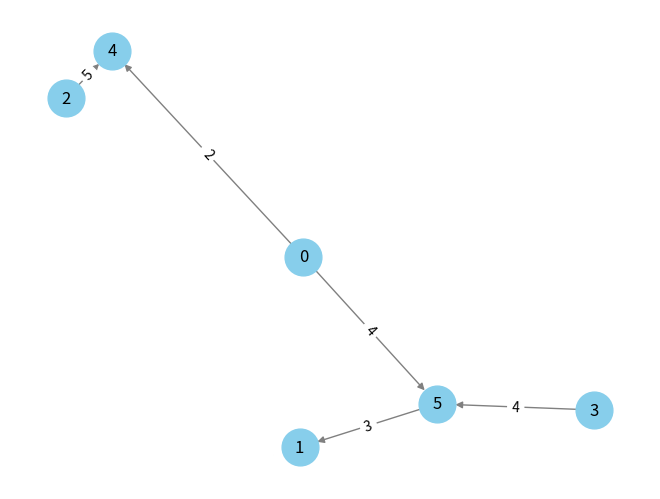

The script that saved this image:
import networkx
import matplotlib.pyplot as plt


from networkx import DiGraph as _DirectedGraph


class AggregateDirectedGraph(_DirectedGraph):
    # TODO: test and refactor
    
    def add_edge(self, u_of_edge, v_of_edge, **kwargs):
        if kwargs.get('weight', None) is not None:
            if self.has_edge(u_of_edge, v_of_edge):
                previous_weight = self.get_edge_data(u_of_edge, v_of_edge)['weight']
                kwargs['weight'] += previous_weight
            elif self.has_edge(v_of_edge, u_of_edge):
                previous_weight = self.get_edge_data(v_of_edge, u_of_edge)['weight']
                kwargs['weight'] -= previous_weight
                if self.has_edge(v_of_edge, u_of_edge):
                    self.remove_edge(v_of_edge, u_of_edge)
        
        if kwargs.get('weight') < 0:
            if self.has_edge(u_of_edge, v_of_edge):
                self.remove_edge(u_of_edge, v_of_edge)
            u_of_edge, v_of_edge = v_of_edge, u_of_edge
            kwargs['weight'] = -kwargs['weight']
        if kwargs.get('weight') == 0:
            self.remove_edge(u_of_edge, v_of_edge)
            return
            # self.remove_edge(v_of_edge, u_of_edge)
        
        return super().add_edge(u_of_edge, v_of_edge, **kwargs)
    
    
    def simplifiy_graph_cycle(self):
        cycles = list(networkx.simple_cycles(self))
        for cycle in cycles:
            cycle_weights = [self.get_edge_data(cycle[i], cycle[i+1])['weight'] for i in range(len(cycle) - 1)]
            cycle_weights += [self.get_edge_data(cycle[-1], cycle[0])['weight']]
            
            min_weight = min(cycle_weights)
            for i in range(len(cycle) - 1):
                self.add_edge(cycle[i], cycle[i+1], weight=-min_weight)
            self.add_edge(cycle[-1], cycle[0], weight=-min_weight)
    
    
    def simplify_graph_path(self):
        pass
    
    
    @property
    def sorted_graph_by_weight(self):
        weight_labels = networkx.get_edge_attributes(self, 'weight')
        return {k: v for k, v in sorted(weight_labels.items(), key=lambda item: item[1], reverse=True)}


def display_graph(graph):
    pos = networkx.spring_layout(graph)
    sorted_graph = graph.sorted_graph_by_weight
    networkx.draw(graph, pos, with_labels=True, node_color='skyblue', edge_color='gray', node_size=700)
    networkx.draw_networkx_edge_labels(graph, pos, edge_labels=sorted_graph)
    plt.show()
    print('End')


graph = AggregateDirectedGraph()
# graph.add_nodes_from()

graph.add_edge(4, 2, weight=-5)
graph.add_edge(0, 4, weight=2)
graph.add_edge(1, 3, weight=1)
graph.add_edge(5, 3, weight=1)
graph.add_edge(5, 1, weight=4)
graph.add_edge(5, 3, weight=2)
graph.add_edge(5, 3, weight=-1)
graph.add_edge(3, 5, weight=7)
graph.add_edge(5, 0, weight=-4)

graph.simplifiy_graph_cycle()

display_graph(graph)
